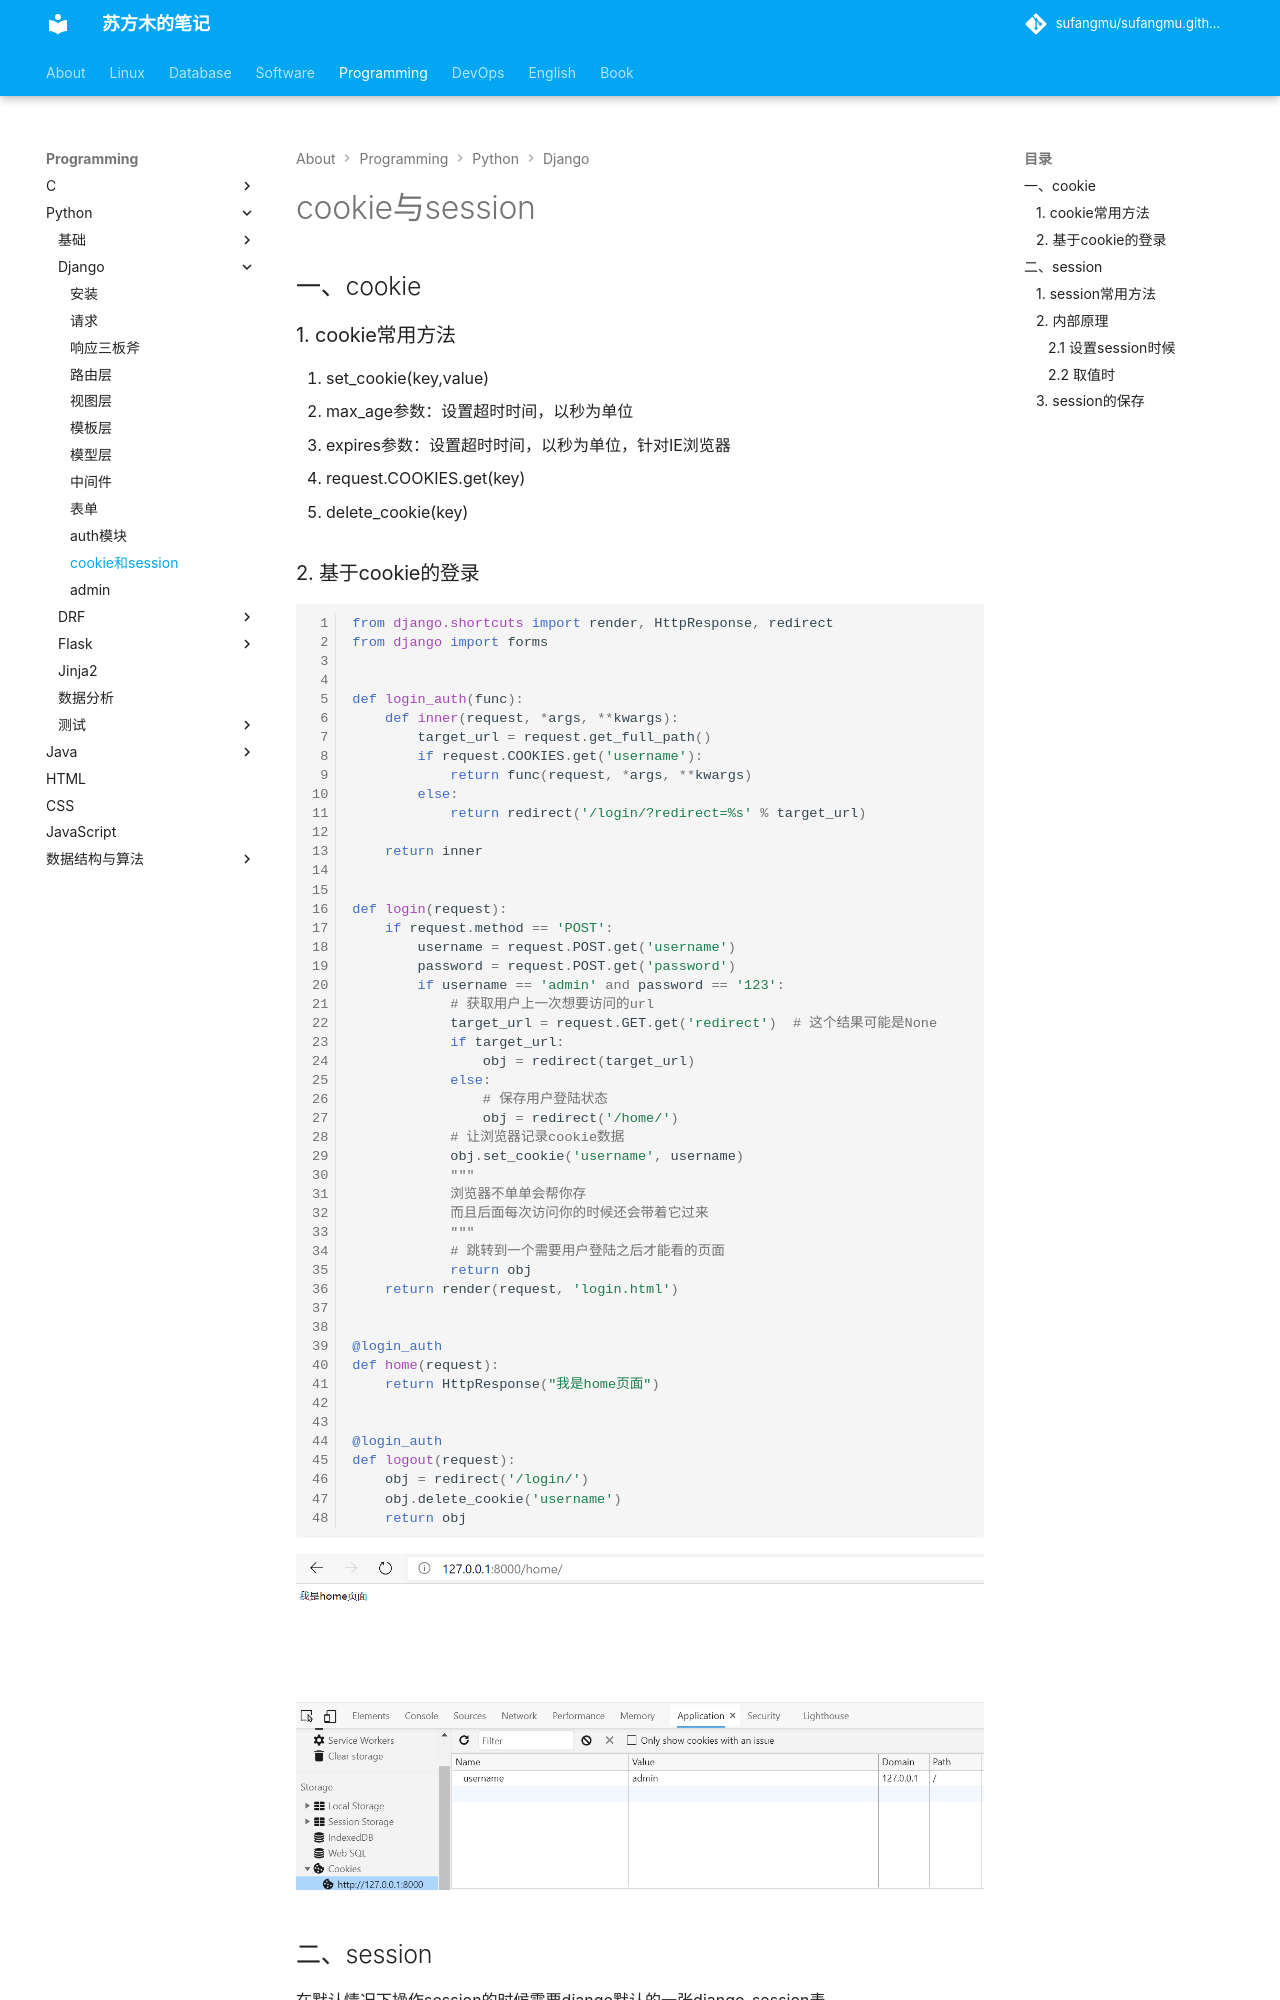

repository: sufangmu/sufangmu.github.io · page: programming/python/Django/cookie&session/index.html · generator: mkdocs

# cookie与session

## 一、cookie

### 1. cookie常用方法

1. set_cookie(key,value)
   - max_age参数：设置超时时间，以秒为单位
   - expires参数：设置超时时间，以秒为单位，针对IE浏览器
2. request.COOKIES.get(key)
3. delete_cookie(key)

### 2. 基于cookie的登录

```python
from django.shortcuts import render, HttpResponse, redirect
from django import forms


def login_auth(func):
    def inner(request, *args, **kwargs):
        target_url = request.get_full_path()
        if request.COOKIES.get('username'):
            return func(request, *args, **kwargs)
        else:
            return redirect('/login/?redirect=%s' % target_url)

    return inner


def login(request):
    if request.method == 'POST':
        username = request.POST.get('username')
        password = request.POST.get('password')
        if username == 'admin' and password == '123':
            # 获取用户上一次想要访问的url
            target_url = request.GET.get('redirect')  # 这个结果可能是None
            if target_url:
                obj = redirect(target_url)
            else:
                # 保存用户登陆状态
                obj = redirect('/home/')
            # 让浏览器记录cookie数据
            obj.set_cookie('username', username)
            """
            浏览器不单单会帮你存
            而且后面每次访问你的时候还会带着它过来
            """
            # 跳转到一个需要用户登陆之后才能看的页面
            return obj
    return render(request, 'login.html')


@login_auth
def home(request):
    return HttpResponse("我是home页面")
